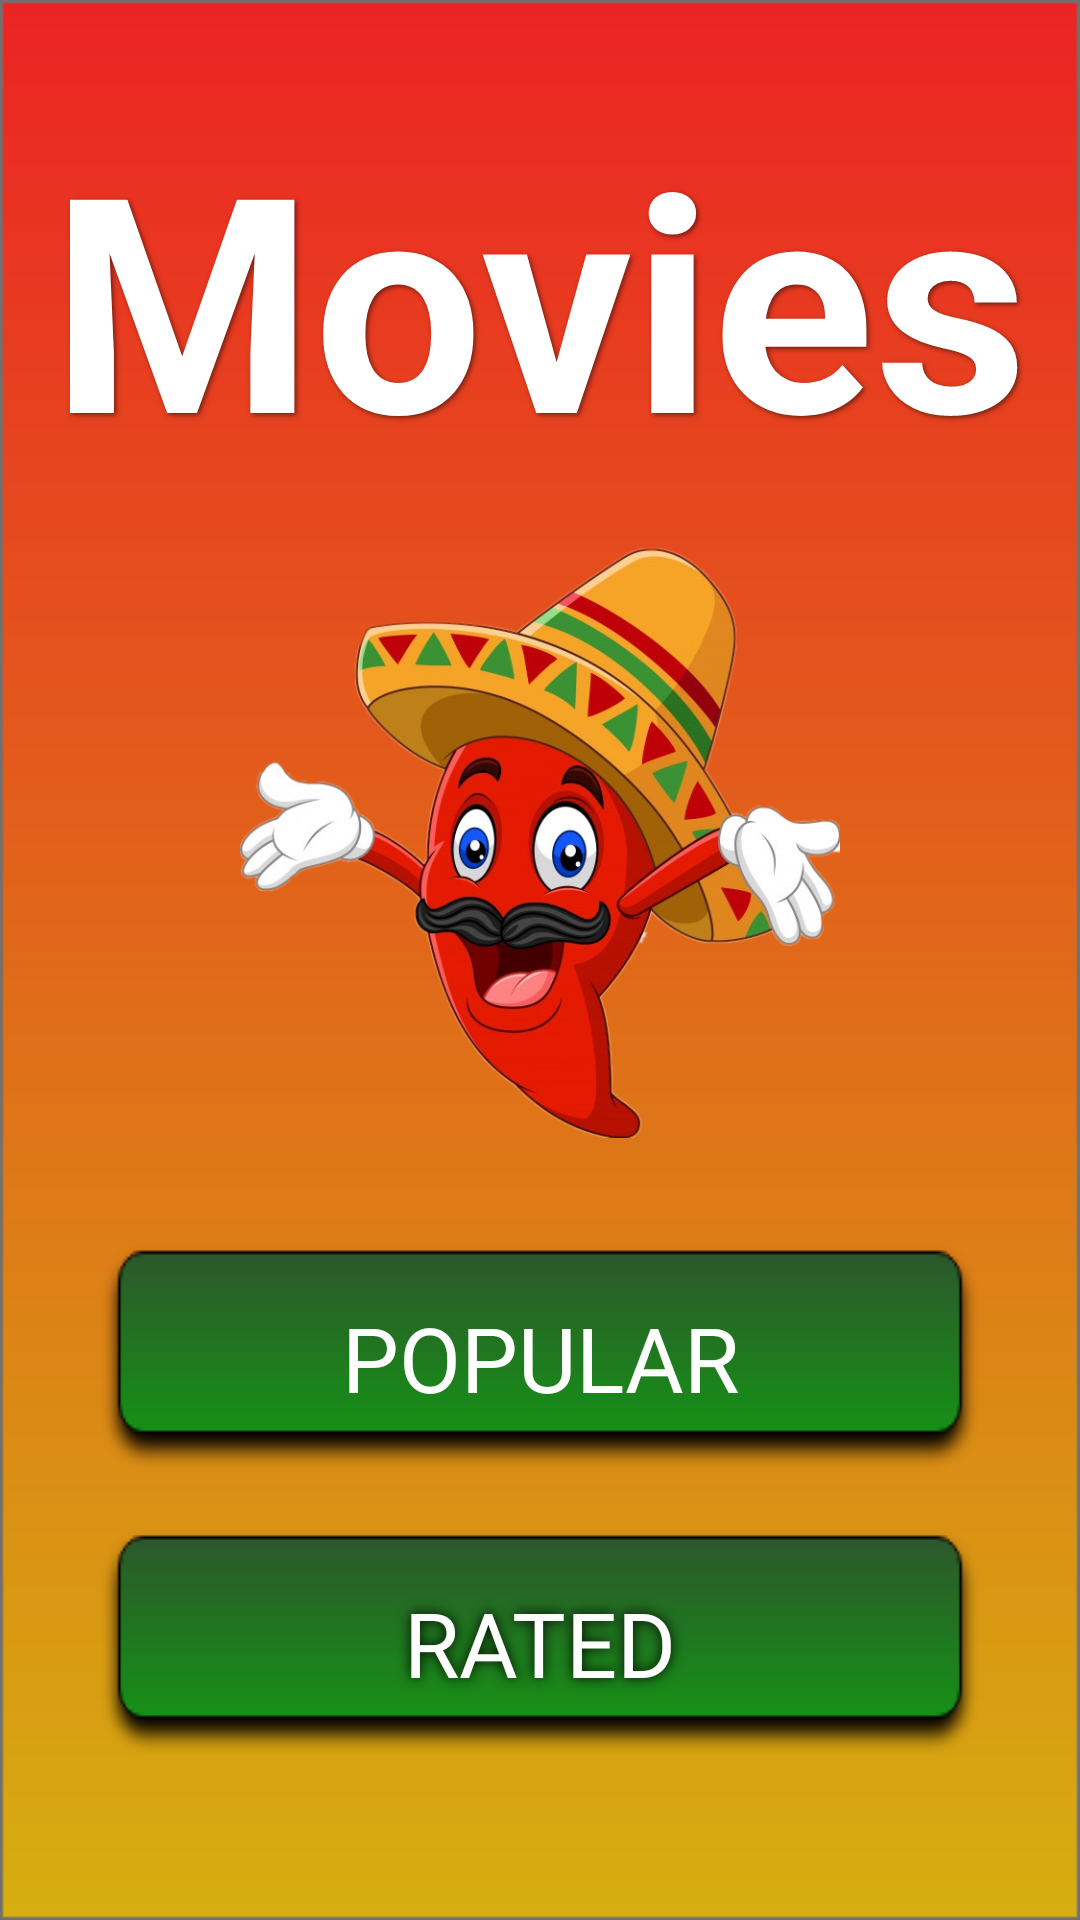

Layout XML and referenced resources for this Android screen:
<!-- AndroidManifest.xml: application theme Theme.TMDBClient -->
<!-- res/layout/activity_main.xml -->
<?xml version="1.0" encoding="utf-8"?>
<layout xmlns:android="http://schemas.android.com/apk/res/android"
    xmlns:app="http://schemas.android.com/apk/res-auto"
    xmlns:tools="http://schemas.android.com/tools">

    <androidx.constraintlayout.widget.ConstraintLayout
        android:id="@+id/main"
        android:layout_width="match_parent"
        android:layout_height="match_parent"
        android:background="@drawable/degradado_rojo"
        tools:context=".MainActivity">

        
        <TextView
            android:id="@+id/textViewTitle"
            android:layout_width="wrap_content"
            android:layout_height="wrap_content"
            android:text="Movies"
            android:textColor="#FFFFFF"
            android:textSize="100sp"
            android:textStyle="bold"
            android:shadowColor="#80000000"
            android:shadowDx="2"
            android:shadowDy="2"
            android:shadowRadius="4"
            app:layout_constraintTop_toTopOf="parent"
            app:layout_constraintStart_toStartOf="parent"
            app:layout_constraintEnd_toEndOf="parent"
            android:layout_marginTop="32dp"/>

        
        <ImageView
            android:id="@+id/imageViewMovies"
            android:layout_width="200dp"
            android:layout_height="200dp"
            android:src="@drawable/chile_animado"
            app:layout_constraintTop_toBottomOf="@id/textViewTitle"
            app:layout_constraintStart_toStartOf="parent"
            app:layout_constraintEnd_toEndOf="parent"
            android:layout_marginTop="16dp"/>

        
        <TextView
            android:id="@+id/popular_button1"
            android:layout_width="match_parent"
            android:layout_height="wrap_content"
            android:text="POPULAR"
            android:textColor="#FFFFFF"
            android:textSize="30sp"
            android:background="@drawable/boton_verde"
            android:gravity="center"
            android:padding="16dp"
            app:layout_constraintTop_toBottomOf="@id/imageViewMovies"
            app:layout_constraintStart_toStartOf="parent"
            app:layout_constraintEnd_toEndOf="parent"
            android:layout_marginTop="32dp"
            android:layout_marginStart="32dp"
            android:layout_marginEnd="32dp"/>

        
        <TextView
            android:id="@+id/rated_button2"
            android:layout_width="match_parent"
            android:layout_height="wrap_content"
            android:background="@drawable/boton_verde"
            android:gravity="center"
            android:padding="16dp"
            android:shadowColor="#000000"
            android:shadowRadius="10"
            android:text="RATED"
            android:textAllCaps="false"
            android:textColor="#FFFFFF"
            android:textSize="30sp"
            app:layout_constraintTop_toBottomOf="@id/popular_button1"
            app:layout_constraintStart_toStartOf="parent"
            app:layout_constraintEnd_toEndOf="parent"
            android:layout_marginTop="16dp"
            android:layout_marginStart="32dp"
            android:layout_marginEnd="32dp"/>

    </androidx.constraintlayout.widget.ConstraintLayout>

</layout>
<!-- resources referenced by this layout -->
<resources>
  <!-- drawable boton_verde: png bitmap (drawable, 3300 bytes) -->
  <!-- drawable chile_animado: png bitmap (drawable, 347294 bytes) -->
  <!-- drawable degradado_rojo: png bitmap (drawable, 7875 bytes) -->
  <style name="Theme.TMDBClient" parent="Theme.MaterialComponents.DayNight.NoActionBar">
          
          <item name="colorPrimary">@color/colorPrimary</item>
          <item name="colorPrimaryVariant">@color/colorPrimaryDark</item>
          <item name="colorOnPrimary">@color/white</item>
          
          <item name="colorSecondary">@color/colorAccent</item>
          <item name="colorSecondaryVariant">@color/colorAccent</item>
          <item name="colorOnSecondary">@color/colorPrimaryDark</item>
          
          <item name="android:statusBarColor" tools:targetApi="l">@color/colorAccent</item>
          
      </style>
  <color name="colorPrimary">#333135</color>
  <color name="colorPrimaryDark">#1E1E1F</color>
  <color name="white">#FFFFFFFF</color>
  <color name="colorAccent">#171B1B</color>
</resources>
